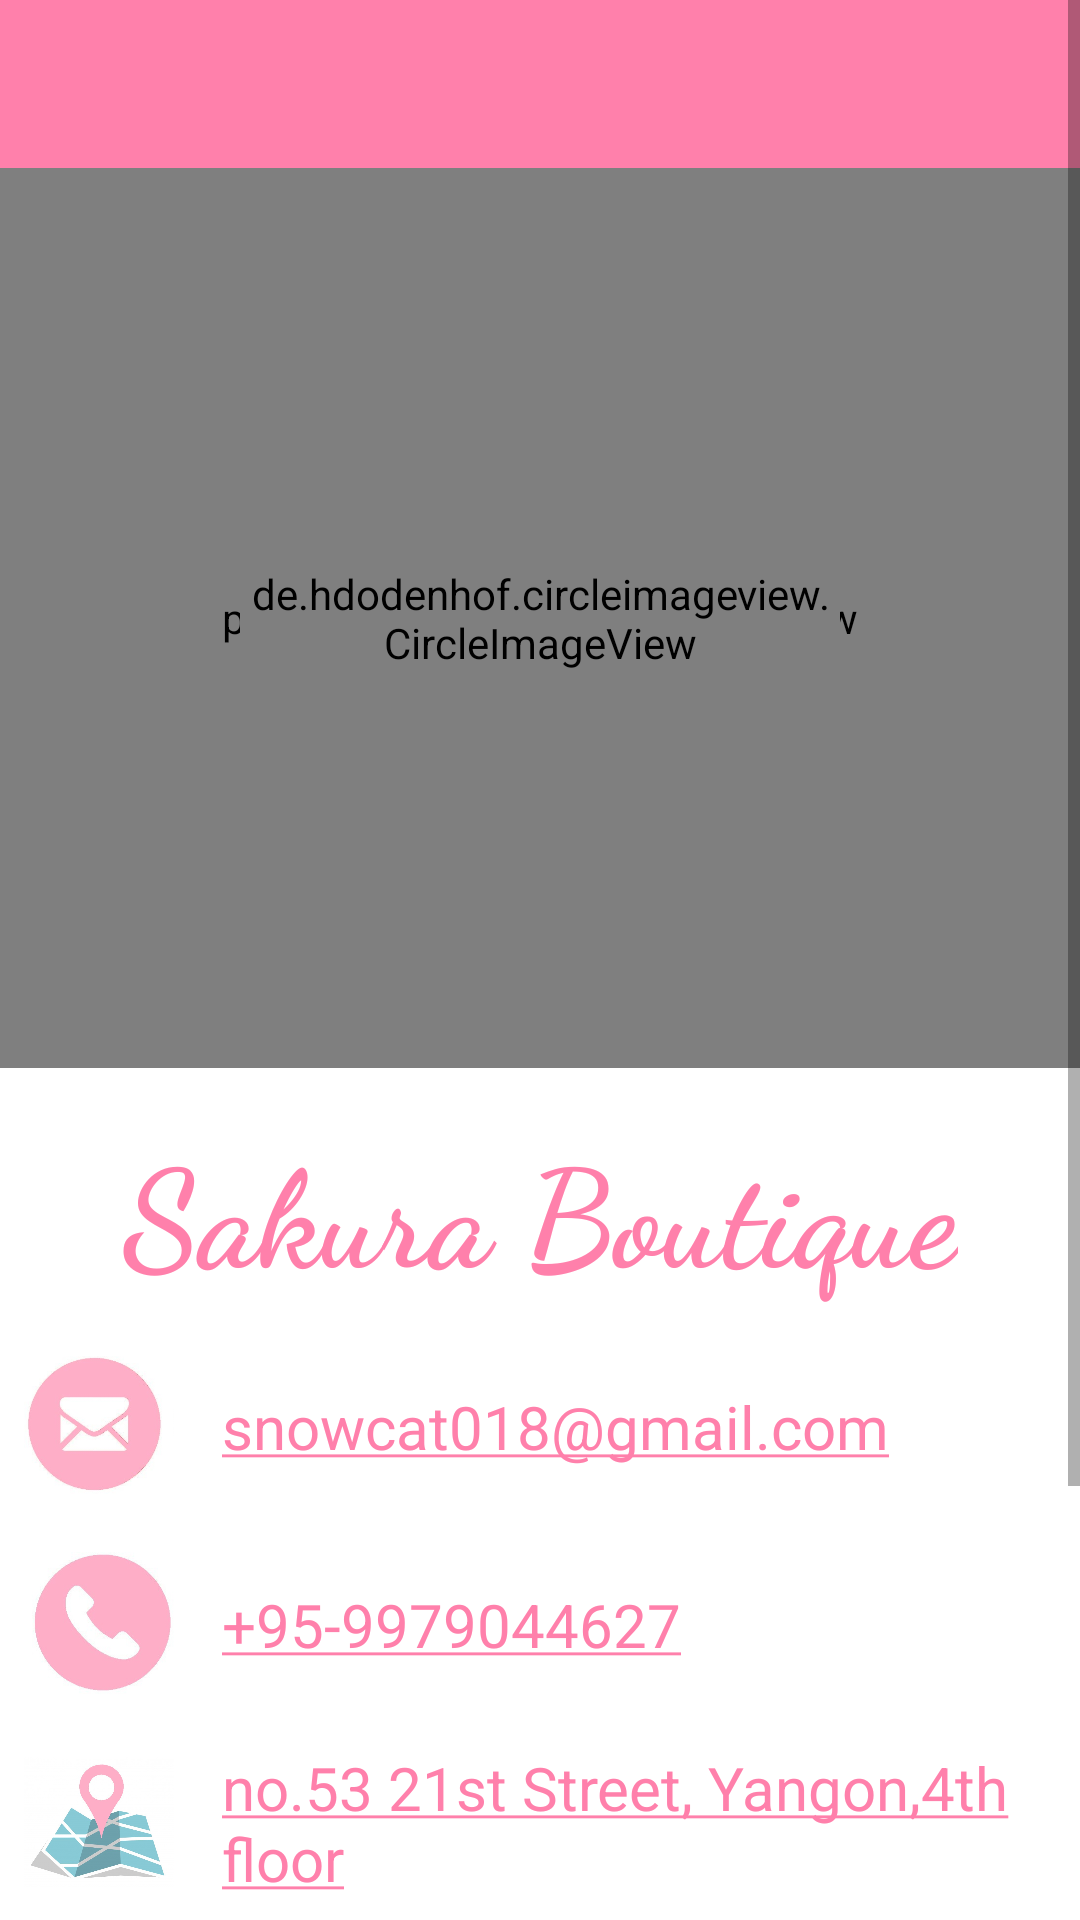

Reconstruct the res/layout file that produces this screen, plus the resources it refers to.
<!-- AndroidManifest.xml: application theme AppTheme -->
<!-- res/layout/activity_contact_us.xml -->
<?xml version="1.0" encoding="utf-8"?>
<ScrollView xmlns:app="http://schemas.android.com/apk/res-auto"
    xmlns:tools="http://schemas.android.com/tools"
    android:layout_height="match_parent"
    android:layout_width="match_parent"
    xmlns:android="http://schemas.android.com/apk/res/android">
<androidx.constraintlayout.widget.ConstraintLayout
    android:layout_width="match_parent"
    android:layout_height="match_parent"
    tools:context=".UI.ContactUs">

    <include
        android:id="@+id/tbInclude"
        layout="@layout/toolbar"
        android:layout_width="match_parent"
        android:layout_height="?attr/actionBarSize"
        app:layout_constraintEnd_toEndOf="parent"
        app:layout_constraintStart_toStartOf="parent"
        app:layout_constraintTop_toTopOf="parent" />

    <pl.droidsonroids.gif.GifImageView

        android:id="@+id/gifImageView"
        android:layout_width="match_parent"
        android:layout_height="300dp"
        android:scaleType="centerCrop"
        android:src="@drawable/sakuraflowerfalling3"
        app:layout_constraintEnd_toEndOf="parent"
        app:layout_constraintHorizontal_bias="0.554"
        app:layout_constraintStart_toStartOf="parent"
        app:layout_constraintTop_toBottomOf="@+id/tbInclude" />

    <TextView
        android:id="@+id/textView"
        android:layout_width="wrap_content"
        android:layout_marginTop="16dp"
        android:textSize="45sp"
        android:fontFamily="cursive"
        android:textStyle="bold"
        android:textColor="@color/colorPrimary"
        android:text="@string/tvheader"
        android:layout_height="wrap_content"
        app:layout_constraintEnd_toEndOf="parent"
        app:layout_constraintStart_toStartOf="parent"
        app:layout_constraintTop_toBottomOf="@+id/gifImageView" />

    <de.hdodenhof.circleimageview.CircleImageView
        android:id="@+id/cimgLogo"

        android:layout_width="200dp"
        android:layout_height="200dp"
        android:src="@mipmap/ic_launcher_round"
        app:layout_constraintBottom_toBottomOf="@+id/gifImageView"
        app:layout_constraintEnd_toEndOf="@+id/gifImageView"
        app:layout_constraintStart_toStartOf="@+id/gifImageView"
        app:layout_constraintTop_toBottomOf="@+id/tbInclude" />

    <ImageView
        android:id="@+id/imgMail"
        android:layout_width="50dp"
        android:layout_height="50dp"
        android:layout_marginTop="16dp"
        android:layout_marginLeft="8dp"
        app:layout_constraintStart_toStartOf="parent"
        app:layout_constraintTop_toBottomOf="@+id/textView"
        app:srcCompat="@drawable/mail" />

    <TextView
        android:id="@+id/tvMail"
        android:layout_width="wrap_content"
        android:layout_height="wrap_content"
        android:text="@string/tvmail"
        android:textSize="20sp"
        android:layout_marginLeft="16dp"
        android:autoLink="email"
        app:layout_constraintBottom_toBottomOf="@+id/imgMail"
        app:layout_constraintStart_toEndOf="@+id/imgMail"
        app:layout_constraintTop_toTopOf="@+id/imgMail" />

    <ImageView
        android:id="@+id/imgPhone"
        android:layout_width="50dp"
        android:layout_height="50dp"
        android:layout_marginTop="16dp"
        app:layout_constraintStart_toStartOf="@+id/imgMail"
        app:layout_constraintTop_toBottomOf="@+id/imgMail"
        app:srcCompat="@drawable/phone" />

    <TextView
        android:id="@+id/tvPhone"
        android:layout_width="wrap_content"
        android:layout_height="wrap_content"
        android:text="@string/tvphone"
        android:textSize="20sp"
        android:layout_marginLeft="16dp"
        android:autoLink="phone"
        app:layout_constraintBottom_toBottomOf="@+id/imgPhone"
        app:layout_constraintStart_toEndOf="@+id/imgPhone"
        app:layout_constraintTop_toTopOf="@+id/imgPhone" />

    <ImageView
        android:id="@+id/imgLocation"
        android:layout_width="50dp"
        android:layout_height="50dp"
        android:layout_marginTop="16dp"
        app:layout_constraintStart_toStartOf="@+id/imgPhone"
        app:layout_constraintTop_toBottomOf="@+id/imgPhone"
        app:srcCompat="@drawable/location"
        />

    <TextView
        android:id="@+id/tvLocation"
        android:layout_width="0dp"
        android:layout_height="wrap_content"
        android:layout_marginLeft="16dp"
        android:text="@string/tvlocation"
        android:textSize="20sp"
            android:textColor="@color/colorPrimary"
        app:layout_constraintBottom_toBottomOf="@+id/imgLocation"
        app:layout_constraintEnd_toEndOf="parent"
        app:layout_constraintHorizontal_bias="0.0"
        app:layout_constraintStart_toEndOf="@+id/imgLocation"
        app:layout_constraintTop_toTopOf="@+id/imgLocation"
        app:layout_constraintVertical_bias="0.0" />
    <View
        android:id="@+id/divider"
        android:layout_width="match_parent"
        android:layout_height="5dp"
        android:layout_marginTop="16dp"
        android:background="?android:attr/listDivider"
        app:layout_constraintStart_toStartOf="parent"
        app:layout_constraintTop_toBottomOf="@+id/imgLocation" />
    <TextView
        android:id="@+id/tvFindUsonFacebookLabel"
        android:layout_width="wrap_content"
        android:layout_height="wrap_content"
        android:text="@string/tvfindusonfacebook"
        android:layout_marginTop="16dp"
        android:layout_marginLeft="8dp"
        android:textSize="20sp"
        android:textStyle="bold"
        app:layout_constraintStart_toStartOf="parent"
        app:layout_constraintTop_toBottomOf="@+id/divider" />

    <ImageView
        android:id="@+id/imgFB"
        android:layout_width="50dp"
        android:layout_height="50dp"
        android:layout_marginBottom="16dp"

        android:layout_marginStart="16dp"
        android:layout_marginTop="16dp"
        app:layout_constraintBottom_toBottomOf="parent"
        app:layout_constraintStart_toStartOf="parent"
        app:layout_constraintTop_toBottomOf="@+id/tvFindUsonFacebookLabel"
        app:srcCompat="@drawable/fb" />

    <TextView
        android:id="@+id/tvFacebokLink"
        android:layout_width="0dp"
        android:layout_height="wrap_content"
        android:layout_marginLeft="16dp"
        android:autoLink="web"
        android:text="@string/tvfblink"
        android:textColor="@color/colorPrimary"
        android:textSize="20sp"
        android:layout_marginBottom="16dp"
        app:layout_constraintBottom_toBottomOf="parent"
        app:layout_constraintEnd_toEndOf="parent"
        app:layout_constraintHorizontal_bias="0.0"
        app:layout_constraintStart_toEndOf="@+id/imgFB"
        app:layout_constraintTop_toTopOf="@+id/imgFB" />


</androidx.constraintlayout.widget.ConstraintLayout>
</ScrollView>
<!-- res/layout/toolbar.xml (included above) -->
<?xml version="1.0" encoding="utf-8"?>
<androidx.constraintlayout.widget.ConstraintLayout xmlns:android="http://schemas.android.com/apk/res/android"
    xmlns:app="http://schemas.android.com/apk/res-auto"
    android:orientation="vertical" android:layout_width="match_parent"
    android:layout_height="match_parent">

    <androidx.appcompat.widget.Toolbar
        android:id="@+id/tbToolbar"
        android:layout_width="match_parent"

        android:layout_height="wrap_content"
        android:background="?attr/colorPrimary"
        android:minHeight="?attr/actionBarSize"
        android:theme="?attr/actionBarStyle"
        app:layout_constraintEnd_toEndOf="parent"
        app:layout_constraintStart_toStartOf="parent"
        app:layout_constraintTop_toTopOf="parent" />
</androidx.constraintlayout.widget.ConstraintLayout>
<!-- resources referenced by this layout -->
<resources>
  <color name="colorPrimary">#ff80ab
      </color>
  <!-- drawable location: jpg bitmap (drawable, 31605 bytes) -->
  <!-- drawable mail: jpg bitmap (drawable, 9111 bytes) -->
  <!-- drawable phone: jpg bitmap (drawable-v24, 7902 bytes) -->
  <!-- mipmap ic_launcher_round: png bitmap (mipmap-hdpi, 9077 bytes) -->
  <string name="tvfblink">https://www.facebook.com/Sakura-Boutique-433408814113660/</string>
  <string name="tvfindusonfacebook">Find Us on Facebook</string>
  <string name="tvheader">Sakura Boutique</string>
  <string name="tvlocation"><u>no.53 21st Street, Yangon,4th floor</u></string>
  <string name="tvmail">snowcat018@gmail.com</string>
  <string name="tvphone">+95-9979044627</string>
  <style name="AppTheme" parent="Theme.MaterialComponents.Light.NoActionBar">
          
          <item name="colorPrimary">@color/colorPrimary</item>
          <item name="colorPrimaryDark">@color/colorPrimaryDark</item>
          <item name="colorAccent">@color/colorAccent</item>
      </style>
  <color name="colorPrimaryDark">#c94f7c</color>
  <color name="colorAccent">#ff80ab
      </color>
</resources>
